The GitHub repository htthao12/benhcay contains a labelled image folder "data" with 7 categories: anthracnose, aphids, healthy, powdery mildew, rust, scorch sunburn, yellowing wilt. Examples follow, each with its label.

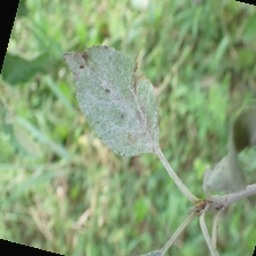
Label: powdery mildew

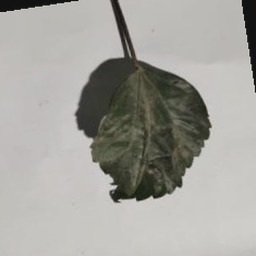
Label: scorch sunburn

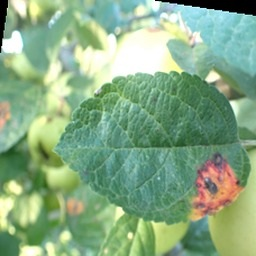
Label: rust

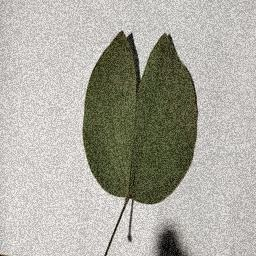
Label: healthy

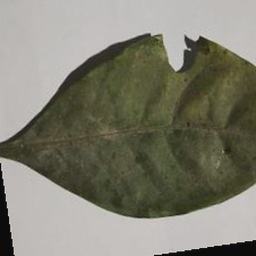
Label: aphids

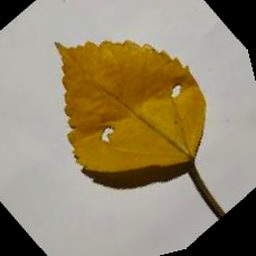
Label: anthracnose
